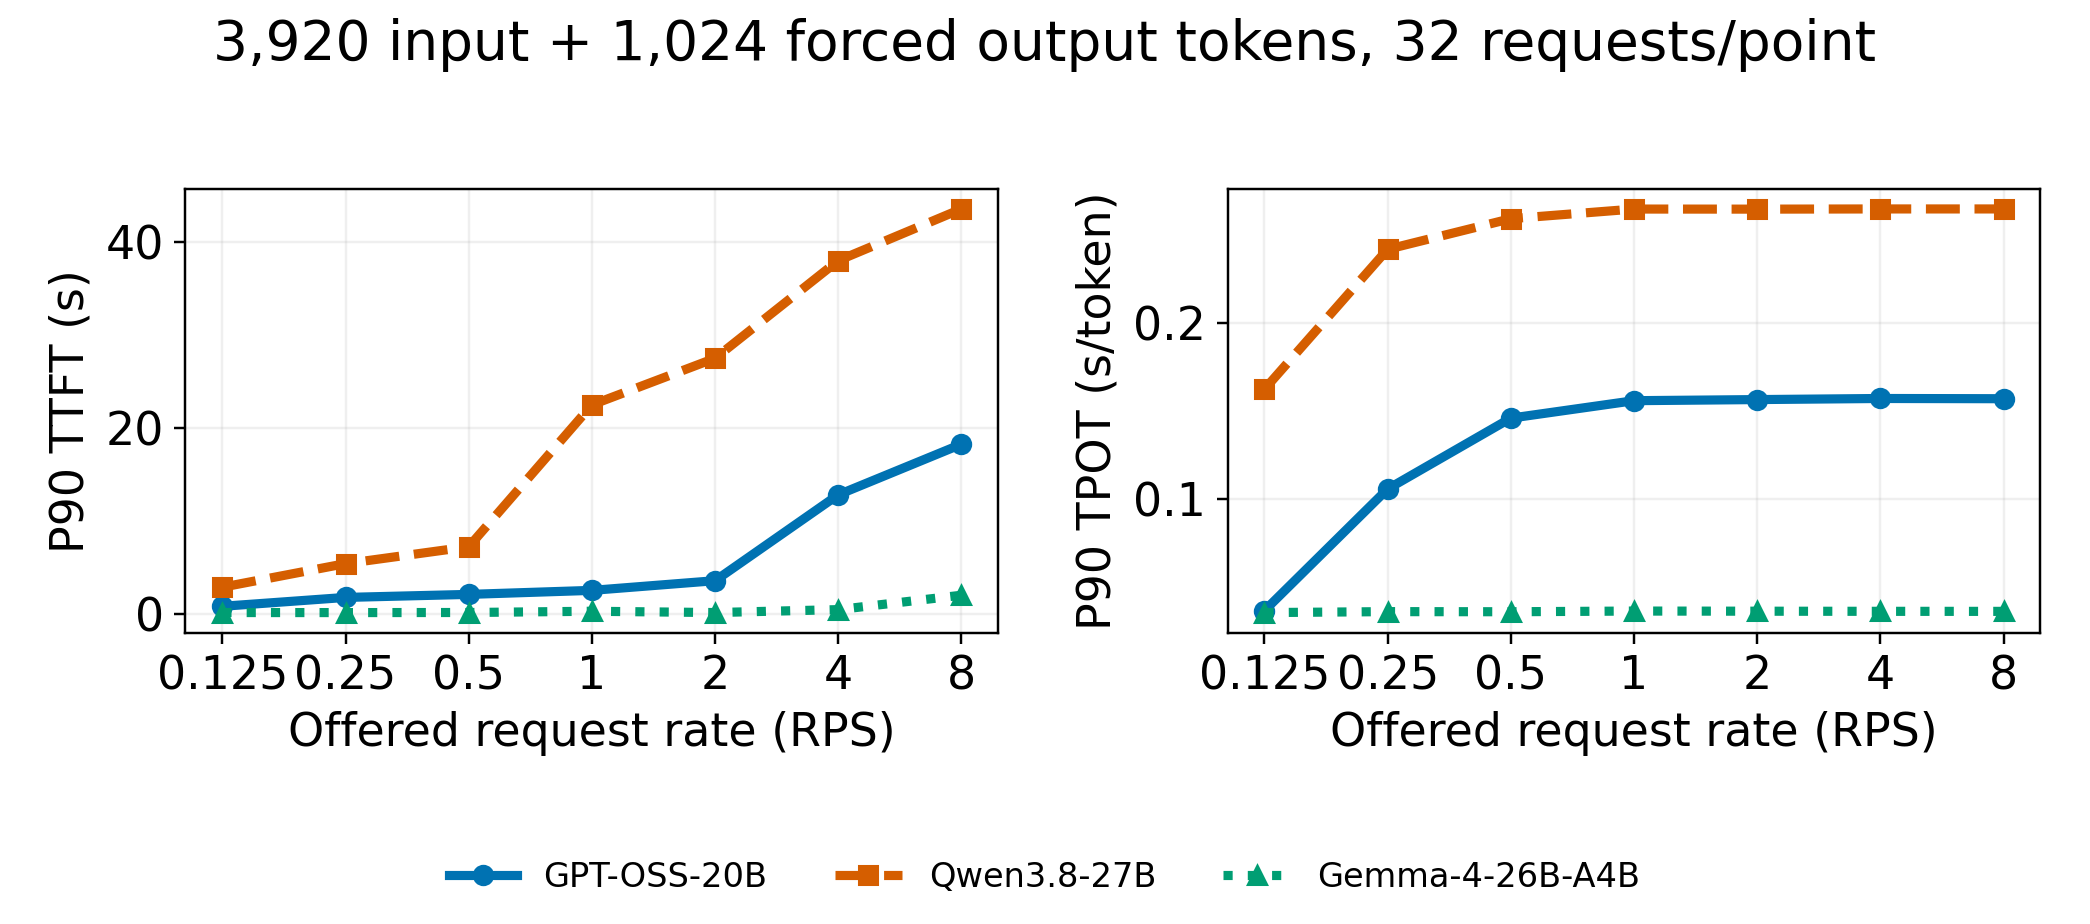

Data behind this chart, as committed beside it:
model, offered_rps, replicates, exact_completion_rate_min, p90_ttft_s, p90_ttft_s_min, p90_ttft_s_max, p90_tpot_s, p90_tpot_s_min, p90_tpot_s_max, boundary
openai/gpt-oss-20b, 0.125, 1, 1.0, 0.8699, 0.8699, 0.8699, 0.03639, 0.03639, 0.03639, False
openai/gpt-oss-20b, 0.25, 1, 1.0, 1.821, 1.821, 1.821, 0.1056, 0.1056, 0.1056, False
openai/gpt-oss-20b, 0.5, 1, 1.0, 2.146, 2.146, 2.146, 0.1458, 0.1458, 0.1458, False
openai/gpt-oss-20b, 1.0, 1, 1.0, 2.578, 2.578, 2.578, 0.1558, 0.1558, 0.1558, False
openai/gpt-oss-20b, 2.0, 1, 1.0, 3.617, 3.617, 3.617, 0.1564, 0.1564, 0.1564, False
openai/gpt-oss-20b, 4.0, 1, 1.0, 12.84, 12.84, 12.84, 0.157, 0.157, 0.157, False
openai/gpt-oss-20b, 8.0, 1, 1.0, 18.26, 18.26, 18.26, 0.1569, 0.1569, 0.1569, False
Qwen/Qwen3.8-27B, 0.125, 1, 1.0, 2.92, 2.92, 2.92, 0.1623, 0.1623, 0.1623, False
Qwen/Qwen3.8-27B, 0.25, 1, 1.0, 5.449, 5.449, 5.449, 0.2418, 0.2418, 0.2418, False
Qwen/Qwen3.8-27B, 0.5, 1, 1.0, 7.26, 7.26, 7.26, 0.2592, 0.2592, 0.2592, False
Qwen/Qwen3.8-27B, 1.0, 1, 1.0, 22.48, 22.48, 22.48, 0.2647, 0.2647, 0.2647, False
Qwen/Qwen3.8-27B, 2.0, 1, 1.0, 27.49, 27.49, 27.49, 0.2647, 0.2647, 0.2647, False
Qwen/Qwen3.8-27B, 4.0, 1, 1.0, 37.97, 37.97, 37.97, 0.2648, 0.2648, 0.2648, False
Qwen/Qwen3.8-27B, 8.0, 1, 1.0, 43.51, 43.51, 43.51, 0.2648, 0.2648, 0.2648, False
google/gemma-4-26B-A4B-it, 0.125, 1, 1.0, 0.198, 0.198, 0.198, 0.03527, 0.03527, 0.03527, False
google/gemma-4-26B-A4B-it, 0.25, 1, 1.0, 0.1942, 0.1942, 0.1942, 0.03582, 0.03582, 0.03582, False
google/gemma-4-26B-A4B-it, 0.5, 1, 1.0, 0.2033, 0.2033, 0.2033, 0.03575, 0.03575, 0.03575, False
google/gemma-4-26B-A4B-it, 1.0, 1, 1.0, 0.3375, 0.3375, 0.3375, 0.03614, 0.03614, 0.03614, False
google/gemma-4-26B-A4B-it, 2.0, 1, 1.0, 0.1976, 0.1976, 0.1976, 0.03606, 0.03606, 0.03606, False
google/gemma-4-26B-A4B-it, 4.0, 1, 1.0, 0.513, 0.513, 0.513, 0.03599, 0.03599, 0.03599, False
google/gemma-4-26B-A4B-it, 8.0, 1, 1.0, 2.057, 2.057, 2.057, 0.03596, 0.03596, 0.03596, False
